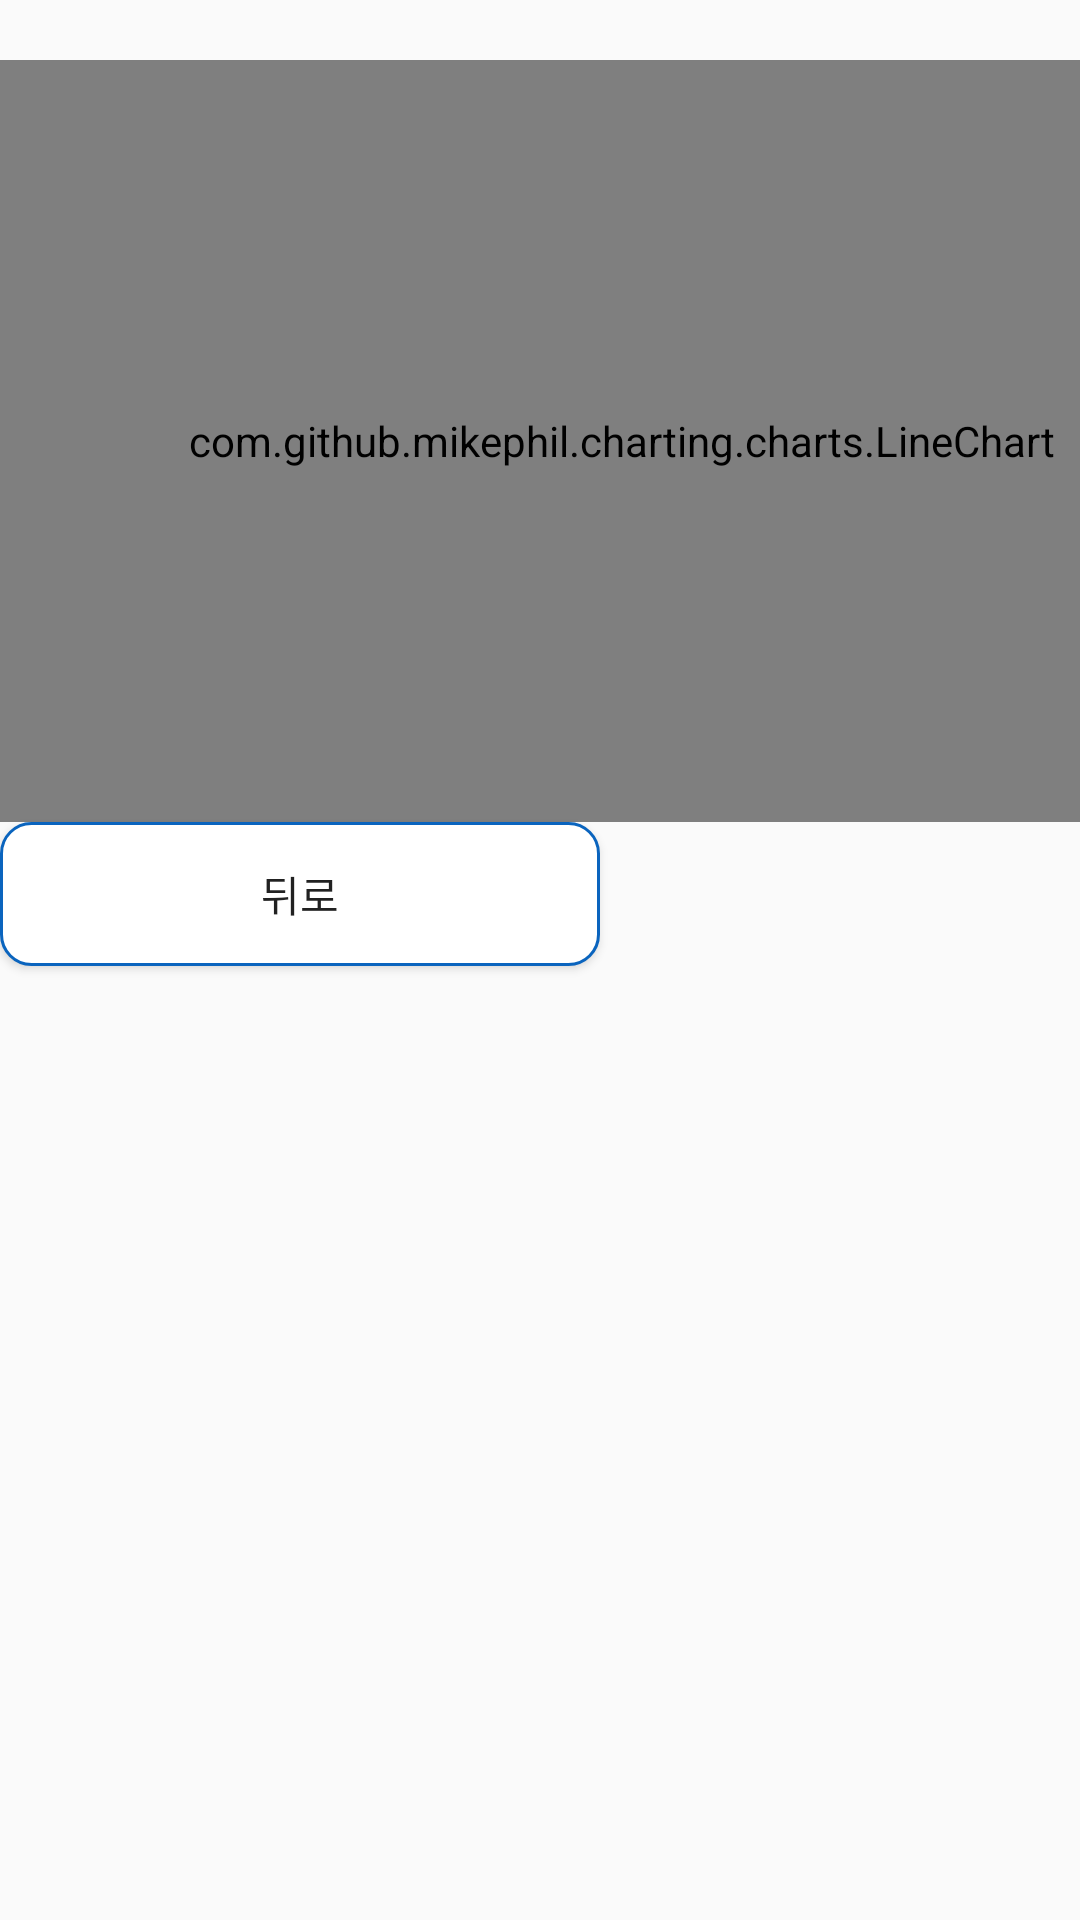

Produce the Android XML layout that renders to this screen, including the resource entries it uses.
<!-- AndroidManifest.xml: application theme AppTheme -->
<!-- res/layout/activity_realtime.xml -->
<?xml version="1.0" encoding="utf-8"?>
<androidx.constraintlayout.widget.ConstraintLayout xmlns:android="http://schemas.android.com/apk/res/android"
    xmlns:app="http://schemas.android.com/apk/res-auto"
    xmlns:tools="http://schemas.android.com/tools"
    android:layout_width="match_parent"
    android:layout_height="match_parent"
    tools:context=".realtime">

    <com.github.mikephil.charting.charts.LineChart
        android:id="@+id/bargraph"
        android:layout_width="414dp"
        android:layout_height="254dp"
        android:layout_marginTop="20dp"
        app:layout_constraintStart_toStartOf="parent"
        app:layout_constraintTop_toTopOf="parent" />



    <Button
        android:id="@+id/back"
        android:layout_width="wrap_content"
        android:layout_height="wrap_content"
        android:text="뒤로"
        android:background="@drawable/tab4_background"
        app:layout_constraintStart_toStartOf="parent"
        app:layout_constraintTop_toBottomOf="@+id/bargraph" />

</androidx.constraintlayout.widget.ConstraintLayout>
<!-- resources referenced by this layout -->
<resources>
  <!-- drawable tab4_background (drawable) -->
  <?xml version="1.0" encoding="utf-8"?>
  <shape xmlns:android="http://schemas.android.com/apk/res/android">
      <solid
          android:color="#FFFFFF"/>
      <stroke
          android:width="1dp"
          android:color="#0A64BE" />
      <size
          android:width="200dp"
          android:height="36dp" />
      <corners android:bottomRightRadius="10dp"
          android:topRightRadius="10dp"
          android:bottomLeftRadius="10dp"
          android:topLeftRadius="10dp"/>
  </shape>
  <style name="AppTheme" parent="Theme.AppCompat.Light.DarkActionBar">
          
          <item name="colorPrimary">@color/colorPrimary</item>
          <item name="colorPrimaryDark">@color/colorPrimaryDark</item>
          <item name="colorAccent">@color/colorAccent</item>
          <item name="windowActionBar">false</item>
          <item name="windowNoTitle">true</item>
  
  
  
  
      </style>
  <!-- not gathered from this repository: default colours our renderer supplied (Android Studio template values) -->
  <color name="colorPrimary">#FF6200EE</color>
  <color name="colorPrimaryDark">#FF3700B3</color>
  <color name="colorAccent">#FF03DAC5</color>
</resources>
